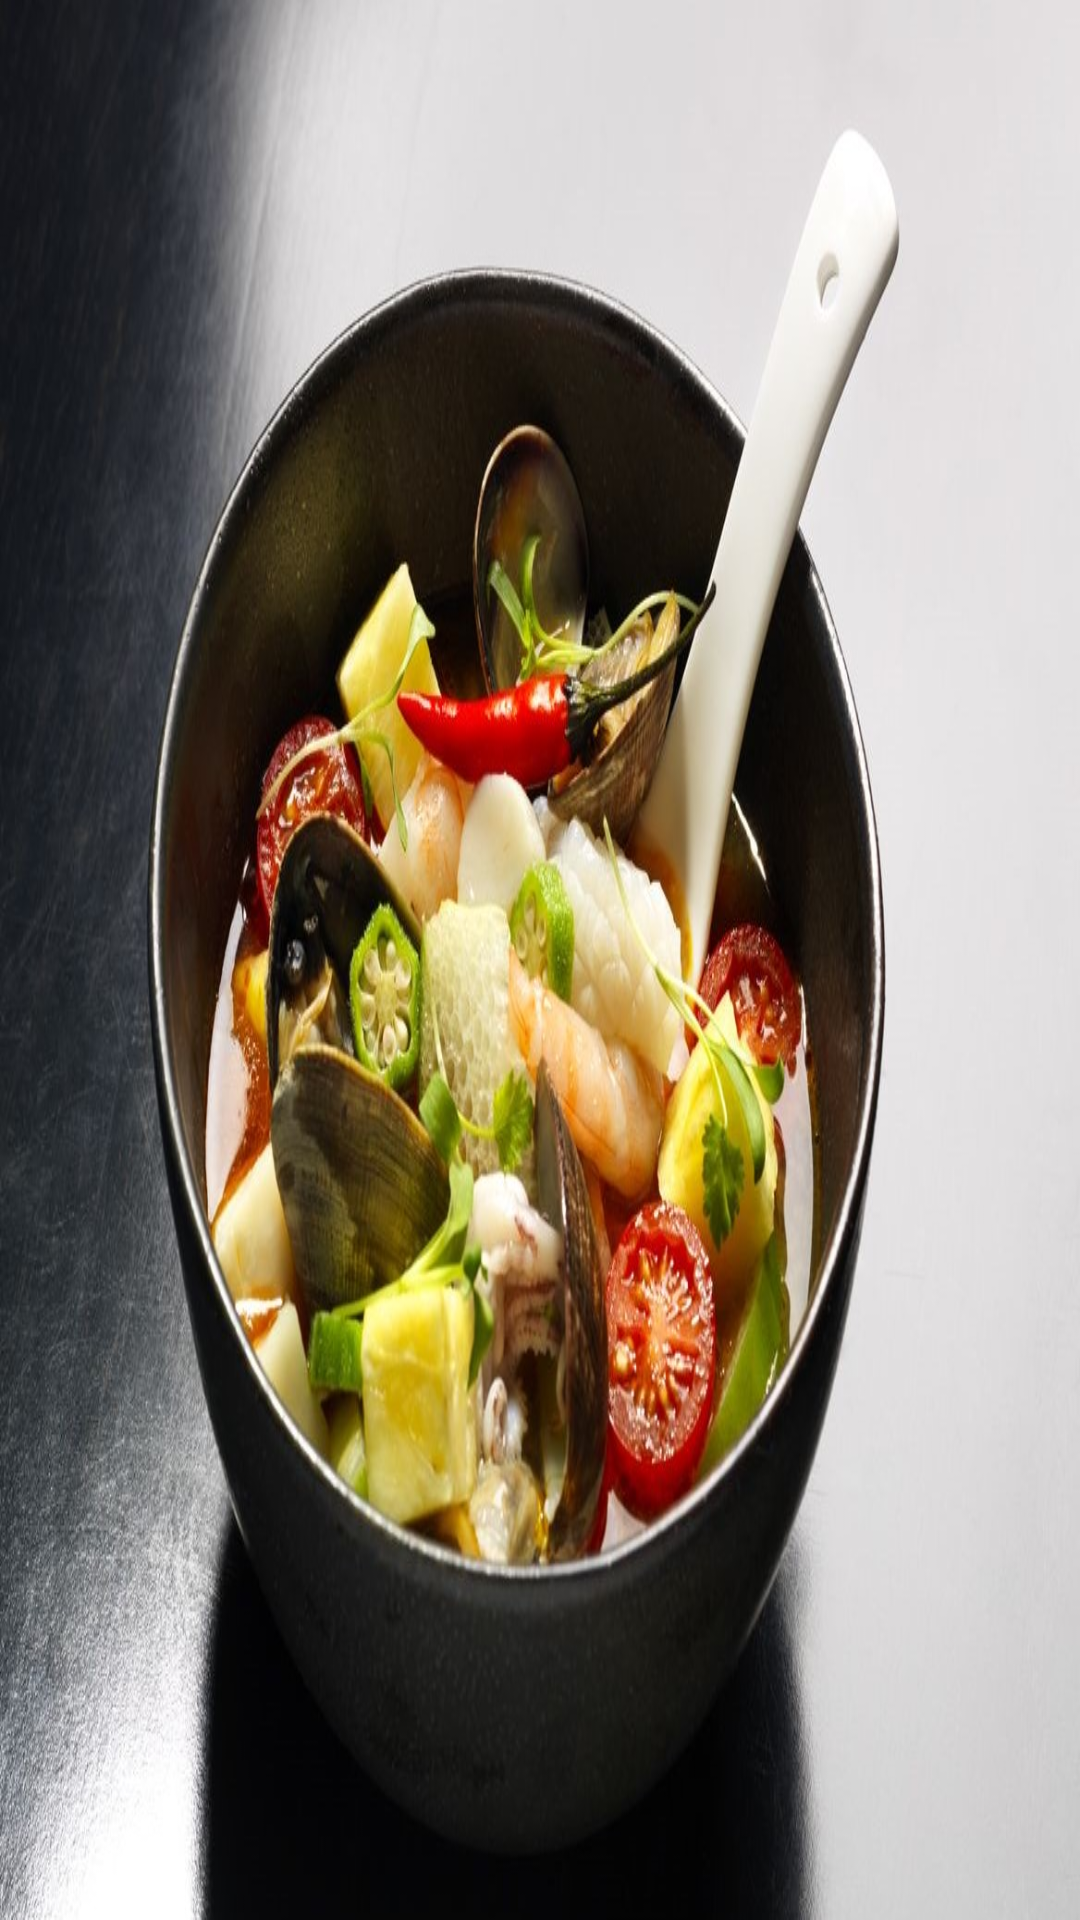

Here is an Android app screen rendered from its layout file. Give the layout XML and the strings, colors and styles it references.
<!-- AndroidManifest.xml: application theme Theme.MyFoodPlannerApplication -->
<!-- res/layout/nav_header.xml -->
<?xml version="1.0" encoding="utf-8"?>
<LinearLayout xmlns:android="http://schemas.android.com/apk/res/android"
    android:orientation="vertical"
    android:layout_width="match_parent"
    android:layout_height="230dp"
    android:gravity="bottom"
    android:padding="20dp"
    android:background="@drawable/salad2">

</LinearLayout>
<!-- resources referenced by this layout -->
<resources>
  <!-- drawable salad2: jpg bitmap (drawable, 192261 bytes) -->
  <style name="Theme.MyFoodPlannerApplication" parent="Theme.MaterialComponents.DayNight.DarkActionBar">
          
          <item name="colorPrimary">@color/orange</item>
          <item name="colorPrimaryVariant">@color/grey</item>
          <item name="colorOnPrimary">@color/white</item>
          
          <item name="colorSecondary">@color/teal_200</item>
          <item name="colorSecondaryVariant">@color/teal_700</item>
          <item name="colorOnSecondary">@color/black</item>
          
          <item name="android:statusBarColor">?attr/colorPrimaryVariant</item>
          
      </style>
  <color name="orange">#FB7E00</color>
  <color name="grey">#E9E9EB</color>
  <color name="white">#FFFFFFFF</color>
  <color name="teal_200">#FF03DAC5</color>
  <color name="teal_700">#FF018786</color>
  <color name="black">#FF000000</color>
</resources>
